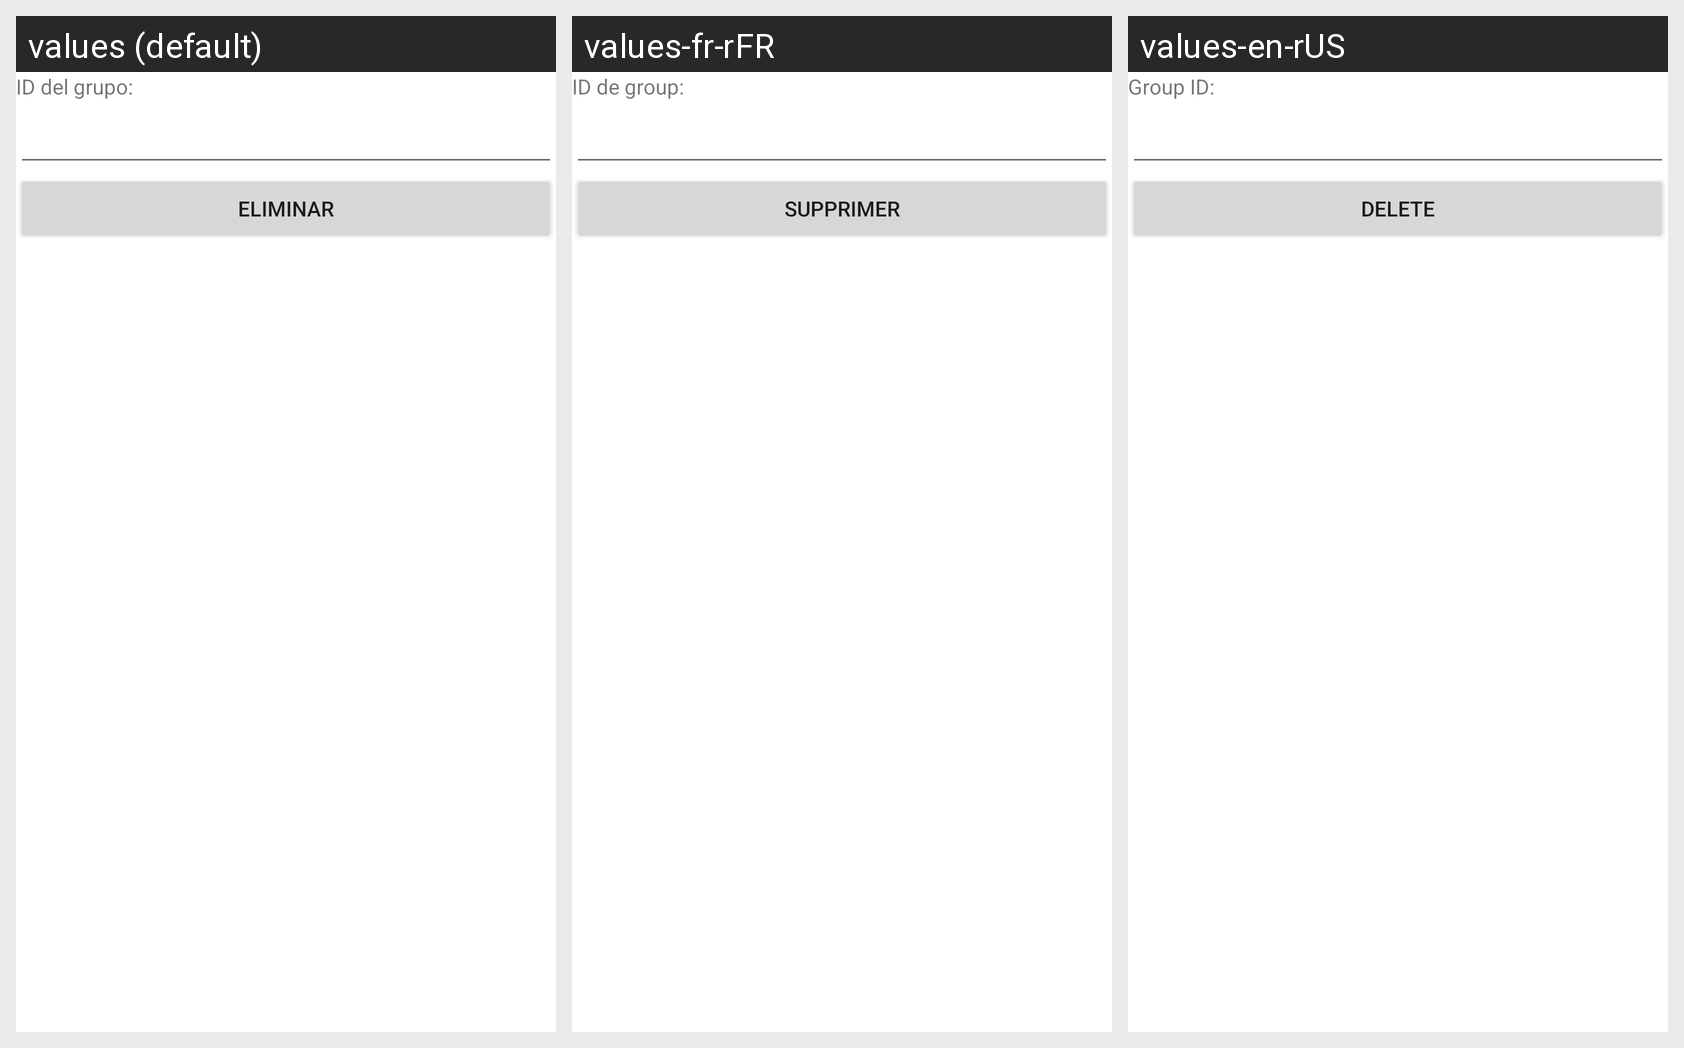

The same Android screen rendered under several of its app's locales, left to right. List the strings drawn on it with the default value and each locale's translation.
Android screen res/layout/activity_grupo_eliminar.xml rendered under 3 locales, left to right: values (default), values-fr-rFR, values-en-rUS. Device: Nexus 5 (rendered at 1080×1920; each locale shown at half size, 540×960, under a caption strip naming it); theme Theme.G10Proyecto01.
Strings drawn on this screen, with the default value and each locale's value (text and hints the layout hard-codes, and strings that could not be matched under every locale, appear in the picture but are not listed):

idgrupo
  values: ID del grupo:
  values-fr-rFR: ID de group:
  values-en-rUS: Group ID:

eliminar
  values: Eliminar
  values-fr-rFR: Supprimer
  values-en-rUS: Delete
